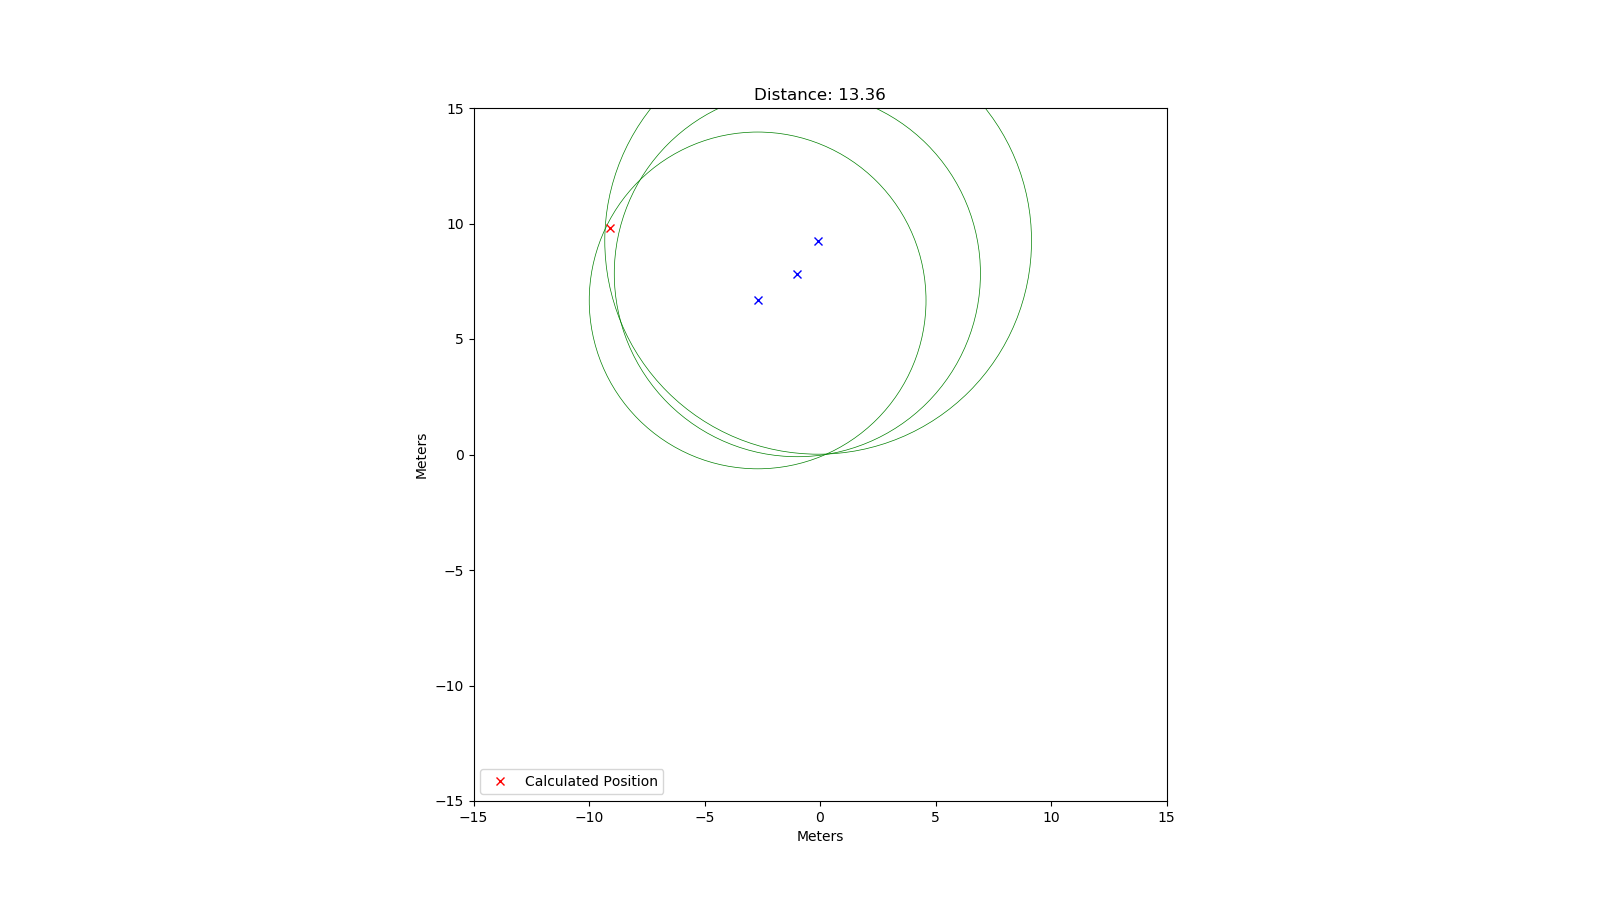

Values plotted in this chart, from the file beside it:
rtt; x; y
48596; -2.7; 6.67
52836; -0.98; 7.83
61578; -0.08; 9.25
83745; -8.49; 9.31
10799; 1.44; 0.75
49245; -4.21; -5.87
54245; -3.83; 7.1
26507; -2.5; -3.01
56013; 6.32; -5.69
65044; 9.38; -2.06
